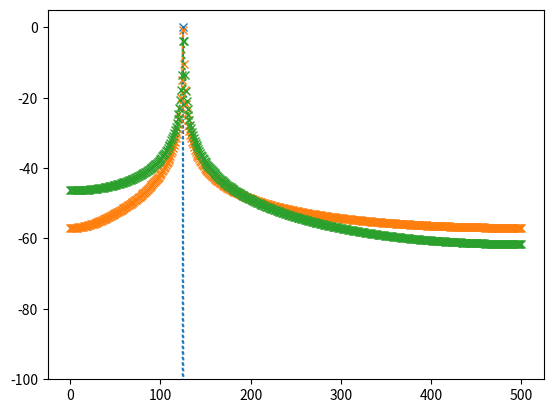
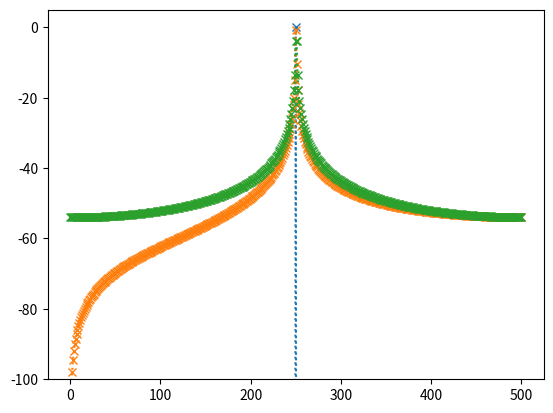
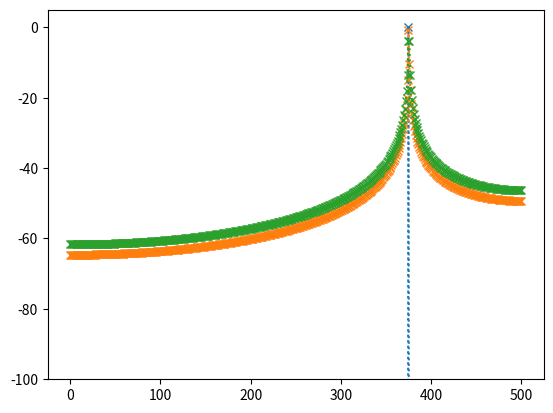

Python code for these plots, in order:
#!/usr/bin/env python3
# -*- coding: utf-8 -*-
"""
Created on Wed Sep 29 19:58:18 2021

[redacted]
"""

import numpy as np
import matplotlib.pyplot as plt
import scipy.signal as sig

# Datos generales de la simulación
fs = 1000.0 # frecuencia de muestreo (Hz)
N = 1000   # cantidad de muestras

ts = 1/fs # tiempo de muestreo
df = fs/N # resolución espectral

#%% Acá arranca la simulación

# grilla de sampleo temporal
tt = np.linspace(0, (N-1)*ts, N)

# grilla de sampleo frecuencial
ff = np.linspace(0, (N-1)*df, N)

# Concatenación de matrices:
# guardaremos las señales creadas al ir poblando la siguiente matriz vacía

f0 = np.array([ N/8, N/4 , N*3/8])

plt.close('all')

for ii in f0:
    
    # mute, para ver solo el efecto ventana.
    # xx = np.ones((N,3))
    
    # senoidal    
    xx = np.hstack((
                    np.sin( 2*np.pi*(ii)*df*tt ).reshape(N,1),
                    np.sin( 2*np.pi*(ii+0.25)*df*tt ).reshape(N,1),
                    np.sin( 2*np.pi*(ii+0.5)*df*tt ).reshape(N,1),
                    ))

    # normalizamos en potencia
    xx = xx / np.sqrt(np.mean(xx**2, axis=0))
    
    XX = 1/N*np.fft.fft(xx, axis=0)
    
    bfrec = ff <= fs/2
    
    
    plt.figure()    
    plt.plot(ff[bfrec], 10 * np.log10( 2 * np.abs(XX[bfrec,:])**2 ), ':x' )
    
    plt.ylim((-100, 5))
    
    
